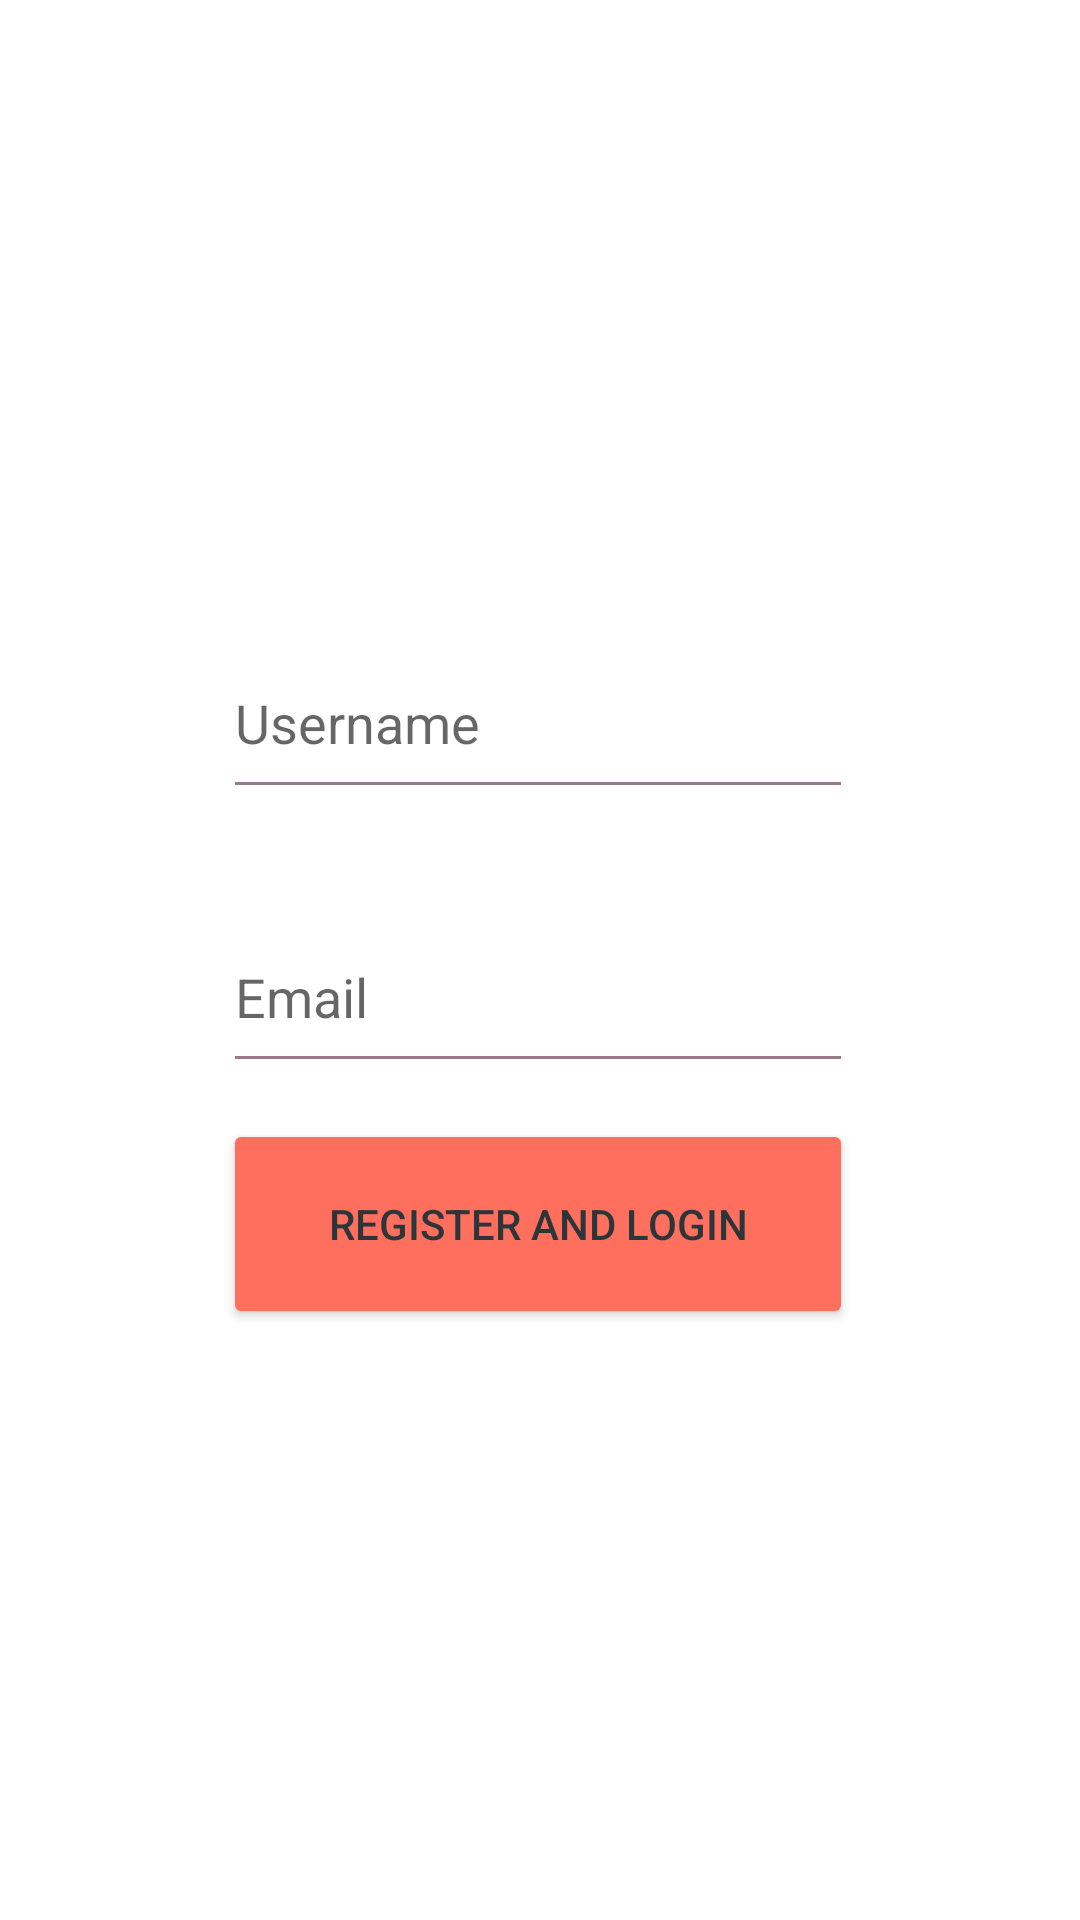

Write the Android layout XML for this screen, with the resource values it uses.
<!-- AndroidManifest.xml: application theme Theme.TrackAndTrigger -->
<!-- res/layout/activity_register.xml -->
<?xml version="1.0" encoding="utf-8"?>
<RelativeLayout xmlns:android="http://schemas.android.com/apk/res/android"
    xmlns:app="http://schemas.android.com/apk/res-auto"
    xmlns:tools="http://schemas.android.com/tools"
    android:id="@+id/RelativeLayout"
    android:layout_width="match_parent"
    android:layout_height="match_parent"
    android:gravity="center"
    tools:context=".regandlogin.RegisterActivity">


    <androidx.constraintlayout.widget.ConstraintLayout
        android:layout_width="331dp"
        android:layout_height="510dp">

        <com.google.android.material.textfield.TextInputLayout
            android:id="@+id/passwordContainer"
            android:layout_width="210dp"
            android:layout_height="70dp"
            android:layout_marginBottom="12dp"
            android:autofillHints=""
            android:ems="10"
            android:hint="Email"
            app:layout_constraintBottom_toTopOf="@+id/confirmPasswordContainer"
            app:layout_constraintEnd_toEndOf="parent"
            app:layout_constraintHorizontal_bias="0.495"
            app:layout_constraintStart_toStartOf="parent">

            <com.google.android.material.textfield.TextInputEditText
                android:id="@+id/passwordField"
                android:layout_width="match_parent"
                android:layout_height="match_parent"
                android:inputType="textEmailAddress" />

            <TextView
                android:id="@+id/passwordLabel"
                android:layout_width="210dp"
                android:layout_height="70dp"
                android:layout_marginEnd="1dp"
                android:visibility="gone"
                android:text="@string/password_label"
                app:layout_constraintBaseline_toBaselineOf="@+id/phnoField"
                app:layout_constraintEnd_toStartOf="@+id/otpField" />

        </com.google.android.material.textfield.TextInputLayout>

        <Button
            android:id="@+id/regAndLoginButton"
            android:layout_width="210dp"
            android:layout_height="70dp"
            android:layout_marginBottom="132dp"
            android:text="@string/reg_and_login_label"
            app:layout_constraintBottom_toBottomOf="parent"
            app:layout_constraintEnd_toEndOf="parent"
            app:layout_constraintHorizontal_bias="0.495"
            app:layout_constraintStart_toStartOf="parent" />

        <com.google.android.material.textfield.TextInputLayout
            android:id="@+id/confirmPasswordContainer"
            android:layout_width="210dp"
            android:layout_height="70dp"
            android:layout_marginBottom="20dp"
            android:visibility="gone"
            android:autofillHints=""
            android:ems="10"
            android:hint="@string/confirm_password_hint"
            app:endIconMode="password_toggle"
            app:layout_constraintBottom_toTopOf="@+id/regAndLoginButton"
            app:layout_constraintEnd_toEndOf="parent"
            app:layout_constraintHorizontal_bias="0.495"
            app:layout_constraintStart_toStartOf="parent">

            <com.google.android.material.textfield.TextInputEditText
                android:id="@+id/confirmPasswordField"
                android:layout_width="match_parent"
                android:layout_height="match_parent"
                android:visibility="gone"
                android:inputType="textPassword" />

            <TextView
                android:id="@+id/confirmPasswordLabel"
                android:layout_width="wrap_content"
                android:layout_height="wrap_content"
                android:layout_marginEnd="1dp"
                android:text="@string/password_label"
                app:layout_constraintBaseline_toBaselineOf="@+id/phnoField"
                app:layout_constraintEnd_toStartOf="@+id/otpField" />

        </com.google.android.material.textfield.TextInputLayout>

        <com.google.android.material.textfield.TextInputLayout
            android:id="@+id/usernameContainer"
            android:layout_width="210dp"
            android:layout_height="70dp"
            android:autofillHints="@string/username_hint"
            android:ems="10"
            android:hint="@string/username_hint"
            android:inputType="text"
            app:layout_constraintBottom_toTopOf="@+id/passwordContainer"
            app:layout_constraintEnd_toEndOf="parent"
            app:layout_constraintHorizontal_bias="0.495"
            app:layout_constraintStart_toStartOf="parent"
            app:layout_constraintTop_toTopOf="parent"
            app:layout_constraintVertical_bias="0.864">

            <com.google.android.material.textfield.TextInputEditText
                android:id="@+id/usernameField"
                android:layout_width="match_parent"
                android:layout_height="match_parent"/>

            <TextView
                android:id="@+id/usernameLabel"
                android:layout_width="wrap_content"
                android:layout_height="wrap_content"
                android:layout_marginEnd="1dp"
                android:text="@string/password_label"
                app:layout_constraintBaseline_toBaselineOf="@+id/phnoField"
                app:layout_constraintEnd_toStartOf="@+id/otpField" />

        </com.google.android.material.textfield.TextInputLayout>

    </androidx.constraintlayout.widget.ConstraintLayout>

</RelativeLayout>
<!-- resources referenced by this layout -->
<resources>
  <string name="confirm_password_hint">Confirm Password</string>
  <string name="password_label">Password</string>
  <string name="reg_and_login_label">Register and Login</string>
  <string name="username_hint">Username</string>
  <style name="Theme.TrackAndTrigger" parent="Theme.AppCompat.Light.NoActionBar">
          
          <item name="colorPrimary">@color/Medium_turquoise</item>
          <item name="colorPrimaryDark">@color/Gunmetal</item>
          <item name="colorAccent">@color/Bittersweet</item>
          <item name="android:windowBackground">@color/white</item>
          <item name="android:textColorPrimary">@color/Gunmetal</item>
          <item name="android:textColorSecondary">@color/Mountbatten_pink</item>
          <item name="android:colorBackground">@color/white</item>
          <item name="android:panelBackground">@color/Medium_turquoise</item>
          <item name="android:buttonStyle">@style/Buttons</item>
          <item name="android:editTextStyle">@style/EditTexts</item>
          <item name="android:textViewStyle">@style/TextViews</item>
      </style>
  <color name="Medium_turquoise">#48D1CC</color>
  <color name="Gunmetal">#2C3539</color>
  <color name="Bittersweet">#FE6F5E</color>
  <color name="white">#FFFFFFFF</color>
  <color name="Mountbatten_pink">#997A8D</color>
  <style name="Buttons" parent="android:Widget.Material.Button">
          <item name="android:textColor">@color/Gunmetal</item>
          <item name="backgroundTint">@color/Bittersweet</item>
      </style>
  <style name="EditTexts" parent="android:Widget.Material.EditText">
          <item name="background">@color/Gunmetal</item>
          <item name="android:textColor">@color/Bittersweet</item>
          <item name="android:textColorHint">@color/Mountbatten_pink</item>
      </style>
  <style name="TextViews" parent="android:Widget.Material.TextView">
          <item name="android:textColor">@color/Mountbatten_pink</item>
      </style>
</resources>
